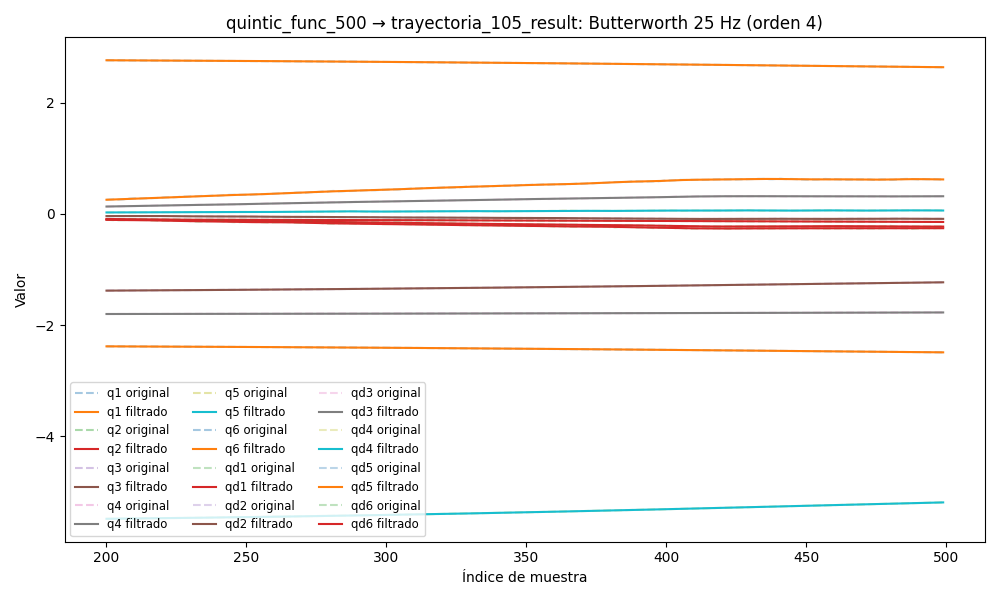

Source data for this figure (header and first rows):
timestamp, q1, q2, q3, q4, q5, q6, qd1, qd2, qd3, qd4, qd5, qd6, tau1, tau2, tau3, tau4, tau5, tau6
1749042062, -2.37, -0.09887, -1.4, -1.806, -5.52, 2.775, -0.0004089, 0.0004824, -0.0006484, -0.0006687, -0.01126, 0.0008247, -0.1207, -0.8365, -0.01672, 0.2849, -0.2387, 0.1232
1749042062, -2.37, -0.09886, -1.4, -1.806, -5.52, 2.775, -1.5622646817942493e-05, 0.0004601, -0.0005873, -0.0006166, -0.009213, 0.0007168, -0.1406, -0.8343, -0.01806, 0.2877, -0.2283, 0.1162
1749042062, -2.37, -0.09886, -1.4, -1.806, -5.52, 2.775, 0.0003652, 0.0004379, -0.0005238, -0.0005658, -0.007225, 0.0006085, -0.1456, -0.8682, -0.009296, 0.2885, -0.2046, 0.1151
1749042062, -2.37, -0.09885, -1.4, -1.806, -5.52, 2.775, 0.0007206, 0.0004159, -0.0004572, -0.0005173, -0.005344, 0.0005001, -0.1492, -0.8426, 0.00115, 0.2796, -0.2044, 0.09071
1749042062, -2.37, -0.09885, -1.4, -1.806, -5.52, 2.775, 0.001039, 0.0003937, -0.0003867, -0.000472, -0.003615, 0.0003916, -0.1361, -0.856, 0.01421, 0.2818, -0.1777, 0.09896
1749042062, -2.37, -0.09884, -1.4, -1.806, -5.52, 2.775, 0.001312, 0.0003712, -0.0003114, -0.0004306, -0.00207, 0.0002835, -0.1136, -0.8783, 0.01417, 0.3072, -0.1622, 0.102
1749042062, -2.37, -0.09884, -1.4, -1.806, -5.52, 2.775, 0.001534, 0.000348, -0.0002302, -0.0003936, -0.0007333, 0.0001763, -0.1173, -0.867, 0.02196, 0.2968, -0.1424, 0.1035
1749042062, -2.37, -0.09884, -1.4, -1.806, -5.52, 2.775, 0.0017, 0.0003239, -0.0001424, -0.0003613, 0.0003854, 7.094596758247301e-05, -0.1174, -0.8991, 0.02831, 0.313, -0.1425, 0.09194
1749042062, -2.37, -0.09883, -1.4, -1.806, -5.52, 2.775, 0.00181, 0.0002987, -4.7502433379623583e-05, -0.0003336, 0.001287, -3.145114962735287e-05, -0.1206, -0.8869, 0.04153, 0.2945, -0.1255, 0.09358
1749042062, -2.37, -0.09883, -1.4, -1.806, -5.52, 2.775, 0.001866, 0.0002721, 5.436056788490438e-05, -0.0003103, 0.00198, -0.0001296, -0.0997, -0.9003, 0.05034, 0.3052, -0.09325, 0.08698
1749042062, -2.37, -0.09883, -1.4, -1.806, -5.52, 2.775, 0.001872, 0.0002443, 0.0001623, -0.0002911, 0.002484, -0.0002218, -0.1066, -0.9259, 0.05305, 0.2951, -0.09572, 0.05779
1749042062, -2.37, -0.09883, -1.4, -1.806, -5.52, 2.775, 0.001834, 0.0002154, 0.0002743, -0.0002755, 0.002822, -0.0003068, -0.1215, -0.9229, 0.0452, 0.3117, -0.09387, 0.08158
1749042062, -2.37, -0.09883, -1.4, -1.806, -5.52, 2.775, 0.001757, 0.0001859, 0.0003877, -0.0002629, 0.00302, -0.0003828, -0.1203, -0.9345, 0.04529, 0.2957, -0.0755, 0.0905
1749042062, -2.37, -0.09883, -1.4, -1.806, -5.52, 2.775, 0.00165, 0.0001565, 0.0004987, -0.0002527, 0.003104, -0.0004484, -0.12, -0.9385, 0.06205, 0.2948, -0.08086, 0.06793
1749042062, -2.37, -0.09883, -1.4, -1.806, -5.52, 2.775, 0.00152, 0.000128, 0.000603, -0.0002444, 0.003103, -0.0005027, -0.08783, -0.9232, 0.05436, 0.3012, -0.07642, 0.07311
1749042062, -2.37, -0.09883, -1.4, -1.806, -5.52, 2.775, 0.001377, 0.0001014, 0.0006961, -0.0002374, 0.003039, -0.0005448, -0.1151, -0.9452, 0.05307, 0.29, -0.07167, 0.07663
1749042062, -2.37, -0.09883, -1.4, -1.806, -5.52, 2.775, 0.001227, 7.788692394952291e-05, 0.0007738, -0.0002312, 0.002934, -0.0005744, -0.0916, -0.9174, 0.04012, 0.2846, -0.06732, 0.08179
1749042062, -2.37, -0.09883, -1.4, -1.806, -5.52, 2.775, 0.001078, 5.849674233993837e-05, 0.0008325, -0.0002255, 0.002804, -0.0005917, -0.1302, -0.9159, 0.04916, 0.2951, -0.07355, 0.07765
1749042062, -2.37, -0.09883, -1.4, -1.806, -5.52, 2.775, 0.0009362, 4.4204316861104994e-05, 0.00087, -0.0002201, 0.002662, -0.0005974, -0.1251, -0.9119, 0.05176, 0.3038, -0.06279, 0.07829
1749042062, -2.37, -0.09884, -1.4, -1.806, -5.52, 2.775, 0.000805, 3.577042172009171e-05, 0.0008853, -0.0002146, 0.002516, -0.0005924, -0.1035, -0.9156, 0.05054, 0.2962, -0.05483, 0.09546
1749042062, -2.37, -0.09884, -1.4, -1.806, -5.52, 2.775, 0.0006881, 3.3648425938563785e-05, 0.000879, -0.0002091, 0.002371, -0.0005781, -0.1236, -0.9219, 0.05959, 0.2872, -0.04833, 0.08095
1749042062, -2.37, -0.09884, -1.4, -1.806, -5.52, 2.775, 0.0005874, 3.789533015547115e-05, 0.0008528, -0.0002034, 0.002228, -0.0005561, -0.09961, -0.9107, 0.04529, 0.2841, -0.06427, 0.07521
1749042062, -2.37, -0.09884, -1.4, -1.806, -5.52, 2.775, 0.0005034, 4.809637315668774e-05, 0.0008096, -0.0001976, 0.002089, -0.0005281, -0.1289, -0.9189, 0.04133, 0.289, -0.04622, 0.07974
1749042062, -2.37, -0.09884, -1.4, -1.806, -5.52, 2.775, 0.0004357, 6.331069056587217e-05, 0.000753, -0.0001918, 0.001951, -0.0004957, -0.1289, -0.9189, 0.04133, 0.289, -0.04622, 0.07974
1749042062, -2.37, -0.09884, -1.4, -1.806, -5.52, 2.775, 0.0003829, 8.204717666781172e-05, 0.0006872, -0.0001858, 0.001814, -0.0004609, -0.1068, -0.9015, 0.04777, 0.2841, -0.05987, 0.07765
1749042062, -2.37, -0.09884, -1.4, -1.806, -5.52, 2.775, 0.000343, 0.0001023, 0.0006161, -0.0001799, 0.001677, -0.0004251, -0.1137, -0.892, 0.05434, 0.2932, -0.05365, 0.08718
1749042062, -2.37, -0.09884, -1.4, -1.806, -5.52, 2.775, 0.0003137, 0.0001215, 0.0005437, -0.0001741, 0.00154, -0.00039, -0.1032, -0.8994, 0.06087, 0.2962, -0.05264, 0.102
1749042062, -2.37, -0.09884, -1.4, -1.806, -5.52, 2.775, 0.0002922, 0.0001369, 0.0004735, -0.0001684, 0.001404, -0.000357, -0.1345, -0.8822, 0.03619, 0.2748, -0.06446, 0.08514
1749042062, -2.37, -0.09884, -1.4, -1.806, -5.52, 2.775, 0.0002762, 0.0001455, 0.0004083, -0.000163, 0.001273, -0.0003272, -0.1196, -0.8746, 0.05058, 0.2808, -0.05975, 0.09877
1749042062, -2.37, -0.09884, -1.4, -1.806, -5.52, 2.775, 0.0002634, 0.0001445, 0.0003506, -0.0001578, 0.00115, -0.0003019, -0.1317, -0.8664, 0.0428, 0.2763, -0.06192, 0.09299
1749042062, -2.37, -0.09883, -1.4, -1.806, -5.52, 2.775, 0.0002518, 0.0001313, 0.0003019, -0.0001529, 0.001039, -0.0002817, -0.1048, -0.8777, 0.04271, 0.2952, -0.0681, 0.1025
1749042062, -2.37, -0.09883, -1.4, -1.806, -5.52, 2.775, 0.0002399, 0.0001043, 0.0002634, -0.0001484, 0.0009443, -0.0002673, -0.1256, -0.8621, 0.04532, 0.2894, -0.06232, 0.09689
1749042062, -2.37, -0.09883, -1.4, -1.806, -5.52, 2.775, 0.000227, 6.298723056595259e-05, 0.0002355, -0.0001443, 0.0008695, -0.000259, -0.129, -0.8649, 0.04279, 0.2801, -0.06984, 0.08223
1749042062, -2.37, -0.09883, -1.4, -1.806, -5.52, 2.775, 0.0002124, 8.40682117235952e-06, 0.0002182, -0.0001405, 0.0008162, -0.0002569, -0.1189, -0.8673, 0.03626, 0.274, -0.06659, 0.1
1749042062, -2.37, -0.09883, -1.4, -1.806, -5.52, 2.775, 0.0001962, -5.663286076893509e-05, 0.0002109, -0.0001373, 0.0007844, -0.0002604, -0.1326, -0.8456, 0.03229, 0.272, -0.06228, 0.09873
1749042062, -2.37, -0.09883, -1.4, -1.806, -5.52, 2.775, 0.0001789, -0.0001273, 0.0002127, -0.0001345, 0.0007713, -0.0002688, -0.1327, -0.8593, 0.04011, 0.2743, -0.07623, 0.09748
1749042062, -2.37, -0.09883, -1.4, -1.806, -5.52, 2.775, 0.0001613, -0.0001966, 0.0002218, -0.0001323, 0.0007721, -0.0002807, -0.1398, -0.8364, 0.03492, 0.2667, -0.08066, 0.08783
1749042062, -2.37, -0.09883, -1.4, -1.806, -5.52, 2.775, 0.0001441, -0.0002558, 0.0002363, -0.0001307, 0.0007791, -0.0002945, -0.1353, -0.8187, 0.0375, 0.2637, -0.07559, 0.1155
1749042062, -2.37, -0.09883, -1.4, -1.806, -5.52, 2.775, 0.0001283, -0.0002944, 0.0002533, -0.0001297, 0.0007827, -0.0003077, -0.1562, -0.8294, 0.02714, 0.257, -0.08377, 0.1054
1749042062, -2.37, -0.09883, -1.4, -1.806, -5.52, 2.775, 0.0001147, -0.000301, 0.0002698, -0.0001294, 0.0007722, -0.000318, -0.1367, -0.8254, 0.03872, 0.2795, -0.0813, 0.1151
1749042062, -2.37, -0.09883, -1.4, -1.806, -5.52, 2.775, 0.0001035, -0.0002643, 0.0002819, -0.0001296, 0.0007361, -0.0003224, -0.1698, -0.8328, 0.03103, 0.2559, -0.077, 0.09792
1749042062, -2.37, -0.09883, -1.4, -1.806, -5.52, 2.775, 9.465932560876551e-05, -0.0001736, 0.0002858, -0.0001304, 0.0006645, -0.0003181, -0.1367, -0.826, 0.009075, 0.2444, -0.07745, 0.118
1749042062, -2.37, -0.09883, -1.4, -1.806, -5.52, 2.775, 8.728874359490835e-05, -2.0460348661213718e-05, 0.0002773, -0.0001315, 0.0005493, -0.0003028, -0.1532, -0.7924, 0.01412, 0.2504, -0.08601, 0.1081
1749042062, -2.37, -0.09883, -1.4, -1.806, -5.52, 2.775, 7.970486038268653e-05, 0.0002004, 0.0002525, -0.000133, 0.0003869, -0.0002746, -0.1453, -0.7992, 0.01935, 0.2677, -0.08275, 0.1031
1749042062, -2.37, -0.09883, -1.4, -1.806, -5.52, 2.775, 6.927107026087551e-05, 0.0004898, 0.0002085, -0.0001344, 0.0001791, -0.0002326, -0.1621, -0.7823, 0.022, 0.2489, -0.08054, 0.1087
1749042062, -2.37, -0.09883, -1.4, -1.806, -5.52, 2.775, 5.2346423667830524e-05, 0.0008438, 0.0001437, -0.0001357, -6.573211037712144e-05, -0.0001775, -0.1589, -0.7808, 0.03624, 0.2665, -0.08666, 0.1176
1749042062, -2.37, -0.09883, -1.4, -1.806, -5.52, 2.775, 2.4295788912760243e-05, 0.001253, 5.814132870405274e-05, -0.0001365, -0.0003312, -0.0001117, -0.1801, -0.7442, 0.03096, 0.2787, -0.1003, 0.0944
1749042062, -2.37, -0.09883, -1.4, -1.806, -5.52, 2.775, -2.042144003987556e-05, 0.001702, -4.525695986500797e-05, -0.0001365, -0.0005929, -3.9661977168122756e-05, -0.1785, -0.7054, 0.02196, 0.2642, -0.1079, 0.1023
1749042062, -2.37, -0.09883, -1.4, -1.806, -5.52, 2.775, -8.80808050573936e-05, 0.002171, -0.0001607, -0.0001354, -0.0008188, 3.2047292232560755e-05, -0.2054, -0.6651, 0.01417, 0.2732, -0.1068, 0.1015
1749042062, -2.37, -0.09883, -1.4, -1.806, -5.52, 2.775, -0.0001854, 0.002638, -0.0002791, -0.000133, -0.0009699, 9.450901477259668e-05, -0.1992, -0.6938, 0.01544, 0.2825, -0.09239, 0.08697
1749042062, -2.37, -0.09882, -1.4, -1.806, -5.52, 2.775, -0.0003195, 0.003078, -0.000388, -0.000129, -0.001003, 0.0001368, -0.1874, -0.7376, 0.02724, 0.2789, -0.08705, 0.08447
1749042062, -2.37, -0.09882, -1.4, -1.806, -5.52, 2.775, -0.000497, 0.003468, -0.0004715, -0.0001232, -0.0008733, 0.0001465, -0.188, -0.7398, 0.006484, 0.2866, -0.09742, 0.09235
1749042062, -2.37, -0.09881, -1.4, -1.806, -5.52, 2.775, -0.0007242, 0.003786, -0.0005116, -0.0001157, -0.0005375, 0.00011, -0.2101, -0.7224, 0.02326, 0.3011, -0.08276, 0.08179
1749042062, -2.37, -0.0988, -1.4, -1.806, -5.52, 2.775, -0.001007, 0.004015, -0.0004884, -0.0001067, 4.096659349354851e-05, 1.3727329534530102e-05, -0.2236, -0.7141, 0.022, 0.282, -0.07593, 0.07868
1749042062, -2.37, -0.09879, -1.4, -1.806, -5.52, 2.775, -0.001349, 0.004144, -0.0003819, -9.64959906688707e-05, 0.0008888, -0.0001551, -0.2232, -0.7171, 0.02981, 0.3066, -0.0519, 0.07559
1749042062, -2.37, -0.09878, -1.4, -1.806, -5.52, 2.775, -0.001754, 0.004167, -0.0001737, -8.559396706147622e-05, 0.002018, -0.0004076, -0.2212, -0.7265, 0.0428, 0.3062, -0.03941, 0.07232
1749042062, -2.37, -0.09877, -1.4, -1.806, -5.52, 2.775, -0.002223, 0.004084, 0.0001517, -7.473101291619388e-05, 0.003424, -0.0007518, -0.2657, -0.734, 0.07259, 0.3155, -0.03115, 0.05103
1749042062, -2.37, -0.09876, -1.4, -1.806, -5.52, 2.775, -0.002756, 0.003903, 0.0006048, -6.475803121656097e-05, 0.005082, -0.001192, -0.254, -0.731, 0.07651, 0.3091, 0.0001823, 0.03238
1749042062, -2.37, -0.09876, -1.4, -1.806, -5.52, 2.775, -0.003351, 0.003635, 0.00119, -5.659696007361415e-05, 0.006948, -0.001729, -0.2681, -0.7472, 0.09063, 0.3138, 0.01417, 0.04128
1749042062, -2.37, -0.09875, -1.4, -1.806, -5.52, 2.775, -0.004005, 0.003298, 0.001903, -5.1143604117084125e-05, 0.008963, -0.002358, -0.2529, -0.7515, 0.1049, 0.3217, 0.02456, 0.02832
... 6,558 more rows
